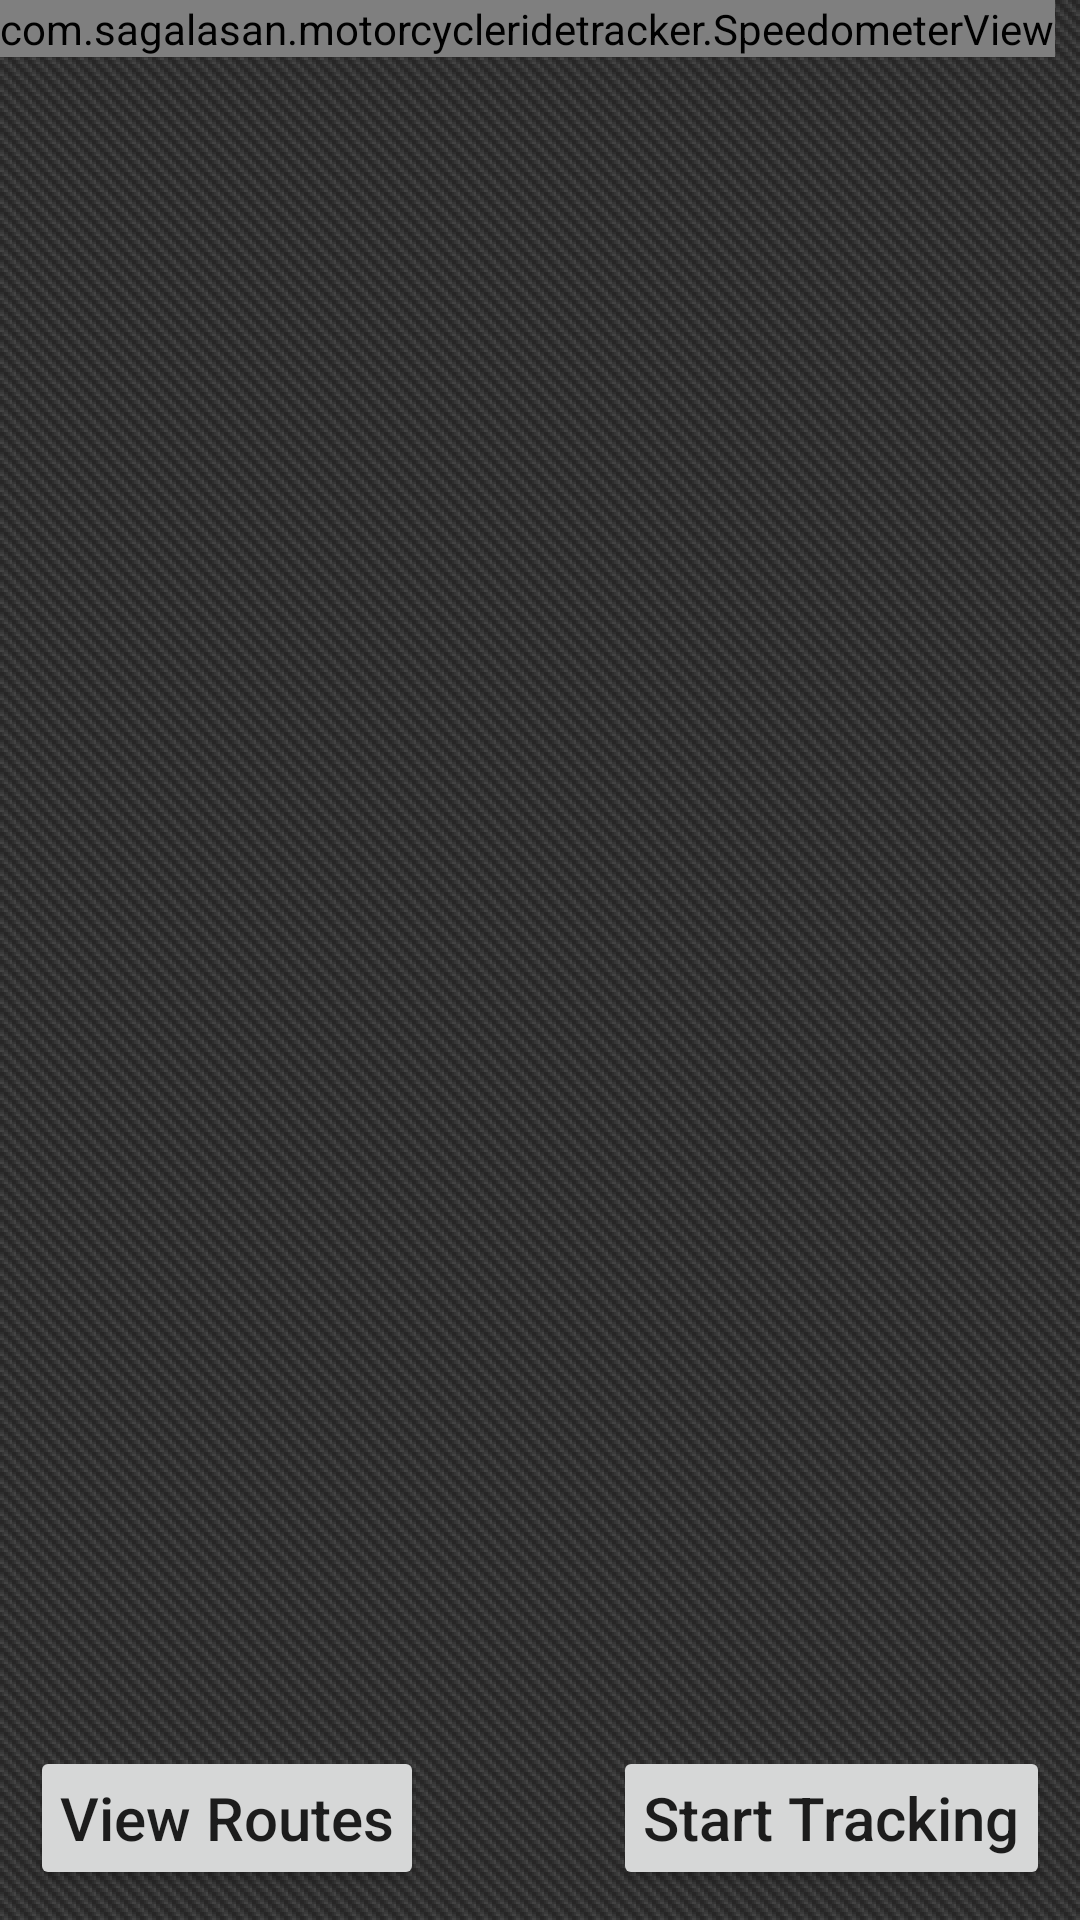

Layout XML and referenced resources for this Android screen:
<!-- AndroidManifest.xml: application theme AppTheme -->
<!-- res/layout/activity_speedometer.xml -->
<RelativeLayout xmlns:android="http://schemas.android.com/apk/res/android"
    xmlns:custom="http://schemas.android.com/apk/res-auto"
    xmlns:tools="http://schemas.android.com/tools"
    android:id="@+id/activity_speedometer"
    android:layout_width="match_parent"
    android:layout_height="match_parent"
    android:background="@drawable/carbon_fiber_background_v"
    android:orientation="vertical"
    tools:context=".Speedometer">

    <TextView
        android:id="@+id/count"
        android:layout_width="wrap_content"
        android:layout_height="wrap_content"
        android:visibility="invisible"
        android:textSize="24dp"
        android:textColor="#ffffff"
        android:text="12"/>

    <com.example.motorcycleridetracker.SpeedometerView
        android:id="@+id/speedo"
        android:layout_width="wrap_content"
        android:layout_height="wrap_content"
        android:background="@android:color/transparent" />

    <RelativeLayout
        android:layout_width="match_parent"
        android:layout_height="wrap_content"
        android:padding="10dp">

        <Button
            android:id="@+id/start_tracking"
            android:layout_width="wrap_content"
            android:layout_height="wrap_content"
            android:layout_alignParentBottom="true"
            android:layout_alignParentRight="true"
            android:onClick="startTracker"
            android:paddingLeft="10dp"
            android:paddingRight="10dp"
            android:text="Start Tracking"
            android:textAllCaps="false"
            android:textSize="20dp" />

        <Button
            android:id="@+id/view_route"
            android:layout_width="wrap_content"
            android:layout_height="wrap_content"
            android:layout_alignParentBottom="true"
            android:layout_alignParentLeft="true"
            android:onClick="viewRoutes"
            android:paddingLeft="10dp"
            android:paddingRight="10dp"
            android:text="View Routes"
            android:textAllCaps="false"
            android:textSize="20dp" />

    </RelativeLayout>

</RelativeLayout>
<!-- resources referenced by this layout -->
<resources>
  <!-- drawable carbon_fiber_background_v: png bitmap (drawable-xxhdpi, 31941 bytes) -->
  <style name="AppTheme" parent="Theme.AppCompat.Light.DarkActionBar">
          
      </style>
</resources>
